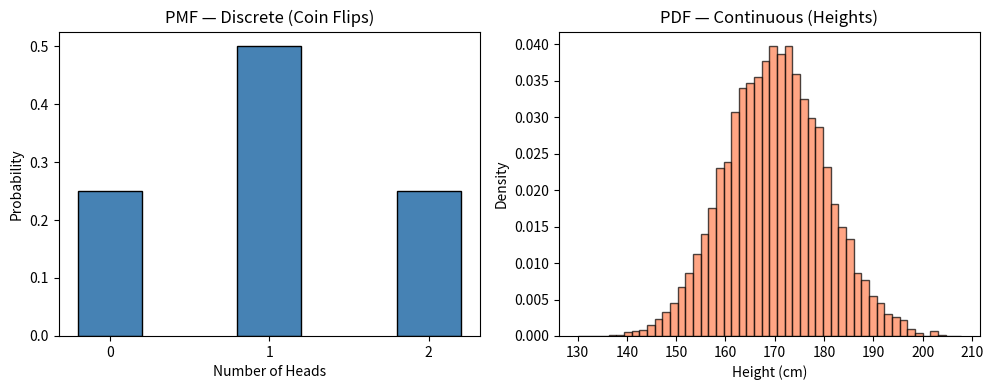

Source code (Python):
import numpy as np
import matplotlib.pyplot as plt

# Discrete Random Variable — 2 coin flips
outcomes = {0: 1/4, 1: 2/4, 2: 1/4}

print("X = number of heads in 2 flips")
print("-" * 30)
for value, prob in outcomes.items():
    print(f"P(X={value}) = {prob:.2f}")
print(f"Sum = {sum(outcomes.values()):.2f}  ← must be 1")

# Plot the PMF
plt.figure(figsize=(10, 4))

plt.subplot(1, 2, 1)
plt.bar(outcomes.keys(), outcomes.values(), color='steelblue', edgecolor='black', width=0.4)
plt.title("PMF — Discrete (Coin Flips)")
plt.xlabel("Number of Heads")
plt.ylabel("Probability")
plt.xticks([0, 1, 2])

# Continuous Random Variable — heights
plt.subplot(1, 2, 2)
heights = np.random.normal(loc=170, scale=10, size=10000)
plt.hist(heights, bins=50, density=True, color='coral', edgecolor='black', alpha=0.7)
plt.title("PDF — Continuous (Heights)")
plt.xlabel("Height (cm)")
plt.ylabel("Density")

plt.tight_layout()
plt.show()
